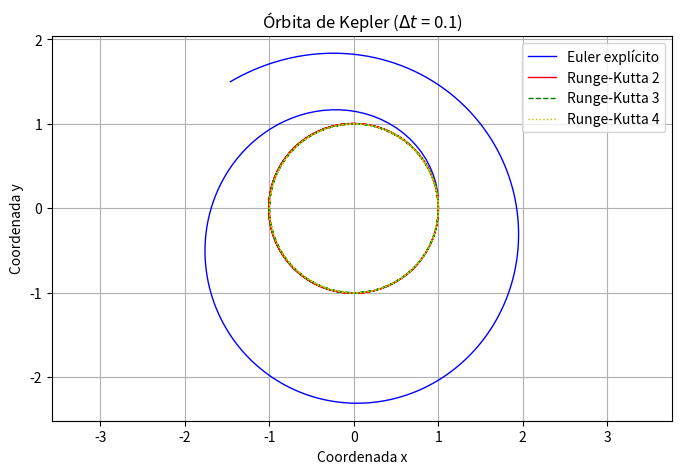

Generate this figure with matplotlib:
import numpy as np
import matplotlib.pyplot as plt

# Condiciones iniciales para la órbita de Kepler
x_kepler, y_kepler, xd_kepler, yd_kepler = 1, 0, 0, 1
t0, tf, N = 0, 20, 200
deltat = (tf - t0) / N
U0_kepler = np.array([x_kepler, y_kepler, xd_kepler, yd_kepler])

# Función para calcular las derivadas del sistema (rhs) para la órbita de Kepler
def kepler_rhs(U):
    x, y, xd, yd = U
    r3 = (x**2 + y**2)**(3/2)  # Cálculo de la distancia al cubo
    return np.array([xd, yd, -x/r3, -y/r3])  # Ecuaciones del movimiento en el espacio

# Método de Euler explícito
def euler_step(U, deltat):
    return U + deltat * kepler_rhs(U)  # Avance en el tiempo según Euler explícito

# Método de Runge-Kutta 2 pasos
def rk2_step(U, deltat, t):
    k1 = kepler_rhs(U)  # Cálculo del primer paso de Runge-Kutta
    k2 = kepler_rhs(U + deltat * k1 / 2)  # Cálculo del segundo paso de Runge-Kutta
    return U + deltat * k2  # Avance en el tiempo usando Runge-Kutta 2

# Método de Runge-Kutta 3 pasos
def rk3_step(U, deltat, t):
    k1 = kepler_rhs(U)  # Primer paso de Runge-Kutta 3
    k2 = kepler_rhs(U + deltat * k1 / 3)  # Segundo paso
    k3 = kepler_rhs(U + deltat * k2 * (2 / 3))  # Tercer paso
    return U + deltat * (k1 + 3 * k3) / 4  # Avance en el tiempo con Runge-Kutta 3

# Método de Runge-Kutta 4 pasos
def rk4_step(U, deltat, t):
    k1 = kepler_rhs(U)  # Primer paso de Runge-Kutta 4
    k2 = kepler_rhs(U + deltat * k1 / 2)  # Segundo paso
    k3 = kepler_rhs(U + deltat * k2 / 2)  # Tercer paso
    k4 = kepler_rhs(U + deltat * k3)  # Cuarto paso
    return U + deltat * (k1 + 2*k2 + 2*k3 + k4) / 6  # Avance en el tiempo con Runge-Kutta 4

# Inicialización de los arrays para almacenar los resultados
U_euler = np.zeros((N+1, 4))
U_rk2 = np.zeros((N+1, 4))
U_rk3 = np.zeros((N+1, 4))
U_rk4 = np.zeros((N+1, 4))

U_euler[0, :] = U0_kepler  # Condición inicial para Euler
U_rk2[0, :] = U0_kepler  # Condición inicial para RK2
U_rk3[0, :] = U0_kepler  # Condición inicial para RK3
U_rk4[0, :] = U0_kepler  # Condición inicial para RK4

# Tiempo
t = np.linspace(t0, tf, N+1)

# Cálculo de las trayectorias usando diferentes métodos
for n in range(N):
    U_euler[n+1, :] = euler_step(U_euler[n, :], deltat)  # Avance de Euler
    U_rk2[n+1, :] = rk2_step(U_rk2[n, :], deltat, t[n])  # Avance de Runge-Kutta 2
    U_rk3[n+1, :] = rk3_step(U_rk3[n, :], deltat, t[n])  # Avance de Runge-Kutta 3
    U_rk4[n+1, :] = rk4_step(U_rk4[n, :], deltat, t[n])  # Avance de Runge-Kutta 4

# Gráficas de las órbitas
plt.figure(figsize=(8, 5))
plt.axis("equal")
plt.plot(U_euler[:, 0], U_euler[:, 1], '-b', lw=1, label="Euler explícito")
plt.plot(U_rk2[:, 0], U_rk2[:, 1], '-r', lw=1, label="Runge-Kutta 2")
plt.plot(U_rk3[:, 0], U_rk3[:, 1], '--g', lw=1, label="Runge-Kutta 3")
plt.plot(U_rk4[:, 0], U_rk4[:, 1], ':y', lw=1, label="Runge-Kutta 4")
plt.legend()
plt.xlabel('Coordenada x')
plt.ylabel('Coordenada y')
plt.title(r'Órbita de Kepler ($\Delta t$ = {})'.format(round(deltat, 2)))
plt.grid()
plt.show()
